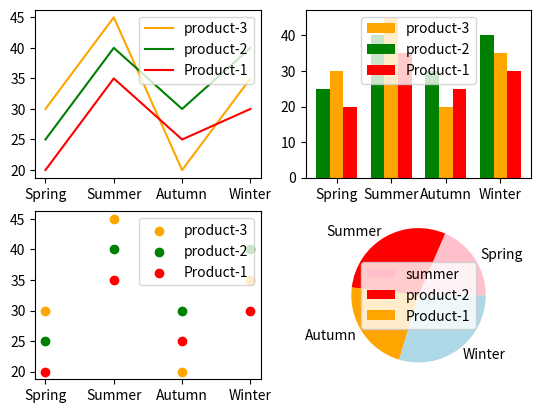

This figure's Python source:
import matplotlib.pyplot as plt
import numpy as np

seasons = np.array(["Spring", "Summer", "Autumn", "Winter"])
product1 = np.array([30, 45, 20, 35])
product2 = np.array([25, 40, 30, 40])
product3 = np.array([20, 35, 25, 30])



fig, ax = plt.subplots(2,2)

ax[0,0].plot(seasons,product1,color="orange")
ax[0,0].plot(seasons,product2,color="green")
ax[0,0].plot(seasons,product3,color="red")


x = np.arange(len(seasons))
width = .25
ax[0,1].bar(x,product1,width,color='orange')
ax[0,1].bar(x-width,product2,width,color='green')
ax[0,1].bar(x+width,product3,width,color='red')

ax[0,1].set_xticks(x)
ax[0,1].set_xticklabels(seasons)


ax[1,0].scatter(seasons,product1,color="orange")
ax[1,0].scatter(seasons,product2,color="green")
ax[1,0].scatter(seasons,product3,color="red")


ax[1,1].pie(product2,labels=seasons,
            colors=["pink", "red", "orange", "lightblue"]
            )

ax[0,0].legend(["product-3","product-2","Product-1"])
ax[0,1].legend(["product-3","product-2","Product-1"])
ax[1,0].legend(["product-3","product-2","Product-1"])
ax[1,1].legend(["summer","product-2","Product-1"])

plt.savefig("practice1.png")
plt.show()
